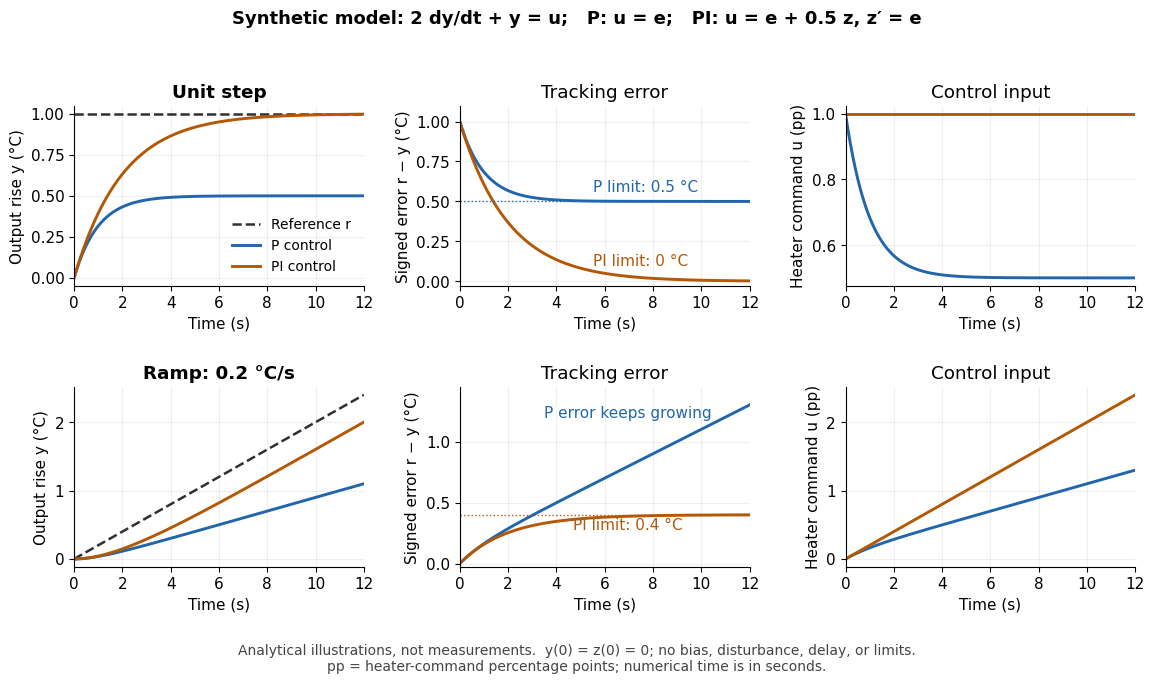

The matplotlib source for this figure: (Note: this script raises an exception after producing the figure.)
"""Exact synthetic first-order P/PI step and ramp responses; no lab data.

Plant: tau*y' + y = K*u, with tau=2 s and K=1 degree/percentage point.
Controller: u=kp*(r-y) [+ ki*z], z'=r-y, kp=1 pp/degree,
ki=0.5 pp/(degree*s). Initial y=z=0; exact, unbiased measurement.
Tested with Python 3.14.4, NumPy 2.3.5, and Matplotlib 3.10.7.
Run from _media; the PNG is written to the current working directory.
"""

from pathlib import Path

import matplotlib.pyplot as plt
import numpy as np


def main():
    plt.rcParams.update({"font.size": 11, "font.family": "DejaVu Sans"})
    t = np.linspace(0, 12, 601)
    decay_p, decay_pi = np.exp(-t), np.exp(-t / 2)
    step_r = np.ones_like(t)
    step_p = 0.5 * (1 - decay_p)
    step_pi = 1 - decay_pi
    ramp_r = 0.2 * t
    ramp_p = 0.1 * (t - 1 + decay_p)
    ramp_pi = 0.2 * (t - 2 + 2 * decay_pi)
    rows = [
        (step_r, step_p, step_pi, step_r - step_p, np.ones_like(t)),
        (ramp_r, ramp_p, ramp_pi, ramp_r - ramp_p, 0.2 * t),
    ]
    fig, axes = plt.subplots(2, 3, figsize=(11.5, 6.8), dpi=110, facecolor="white")
    blue, orange = "#2166ac", "#b35806"
    for row, (ref, yp, ypi, up, upi) in enumerate(rows):
        ax_y, ax_e, ax_u = axes[row]
        ax_y.plot(t, ref, "--", color="#303030", lw=1.8, label="Reference r")
        for ax, pval, pival in [(ax_y, yp, ypi), (ax_e, ref - yp, ref - ypi),
                               (ax_u, up, upi)]:
            ax.plot(t, pval, color=blue, lw=2.1, label="P control")
            ax.plot(t, pival, color=orange, lw=2.1, label="PI control")
            ax.set(xlim=(0, 12), xlabel="Time (s)")
            ax.grid(alpha=0.2)
            ax.spines[["top", "right"]].set_visible(False)
        ax_y.set_ylabel("Output rise y (°C)")
        ax_e.set_ylabel("Signed error r − y (°C)")
        ax_u.set_ylabel("Heater command u (pp)")
        ax_y.set_title("Unit step" if row == 0 else "Ramp: 0.2 °C/s", weight="bold")
        ax_e.set_title("Tracking error")
        ax_u.set_title("Control input")
        if row == 0:
            ax_y.legend(loc="lower right", frameon=False, fontsize=10)
            ax_e.axhline(0.5, color=blue, ls=":", lw=1)
            ax_e.text(5.5, 0.56, "P limit: 0.5 °C", color=blue)
            ax_e.text(5.5, 0.1, "PI limit: 0 °C", color=orange)
            ax_e.set_ylim(-0.03, 1.1)
        else:
            ax_e.axhline(0.4, color=orange, ls=":", lw=1)
            ax_e.text(4.7, 0.28, "PI limit: 0.4 °C", color=orange)
            ax_e.text(3.5, 1.2, "P error keeps growing", color=blue)
            ax_e.set_ylim(-0.03, 1.45)
    fig.suptitle("Synthetic model: 2 dy/dt + y = u;   P: u = e;   PI: u = e + 0.5 z, z′ = e",
                 fontsize=13, weight="bold", y=0.98)
    fig.text(0.5, 0.025, "Analytical illustrations, not measurements.  y(0) = z(0) = 0; no bias, disturbance, delay, or limits.\n"
             "pp = heater-command percentage points; numerical time is in seconds.",
             ha="center", va="center", fontsize=10, color="#444444")
    fig.tight_layout(rect=(0, 0.065, 1, 0.945), h_pad=2, w_pad=2)
    fig.savefig(Path(__file__).with_suffix(".png").name, facecolor="white", transparent=False)
    plt.close(fig)


if __name__ == "__main__":
    main()
